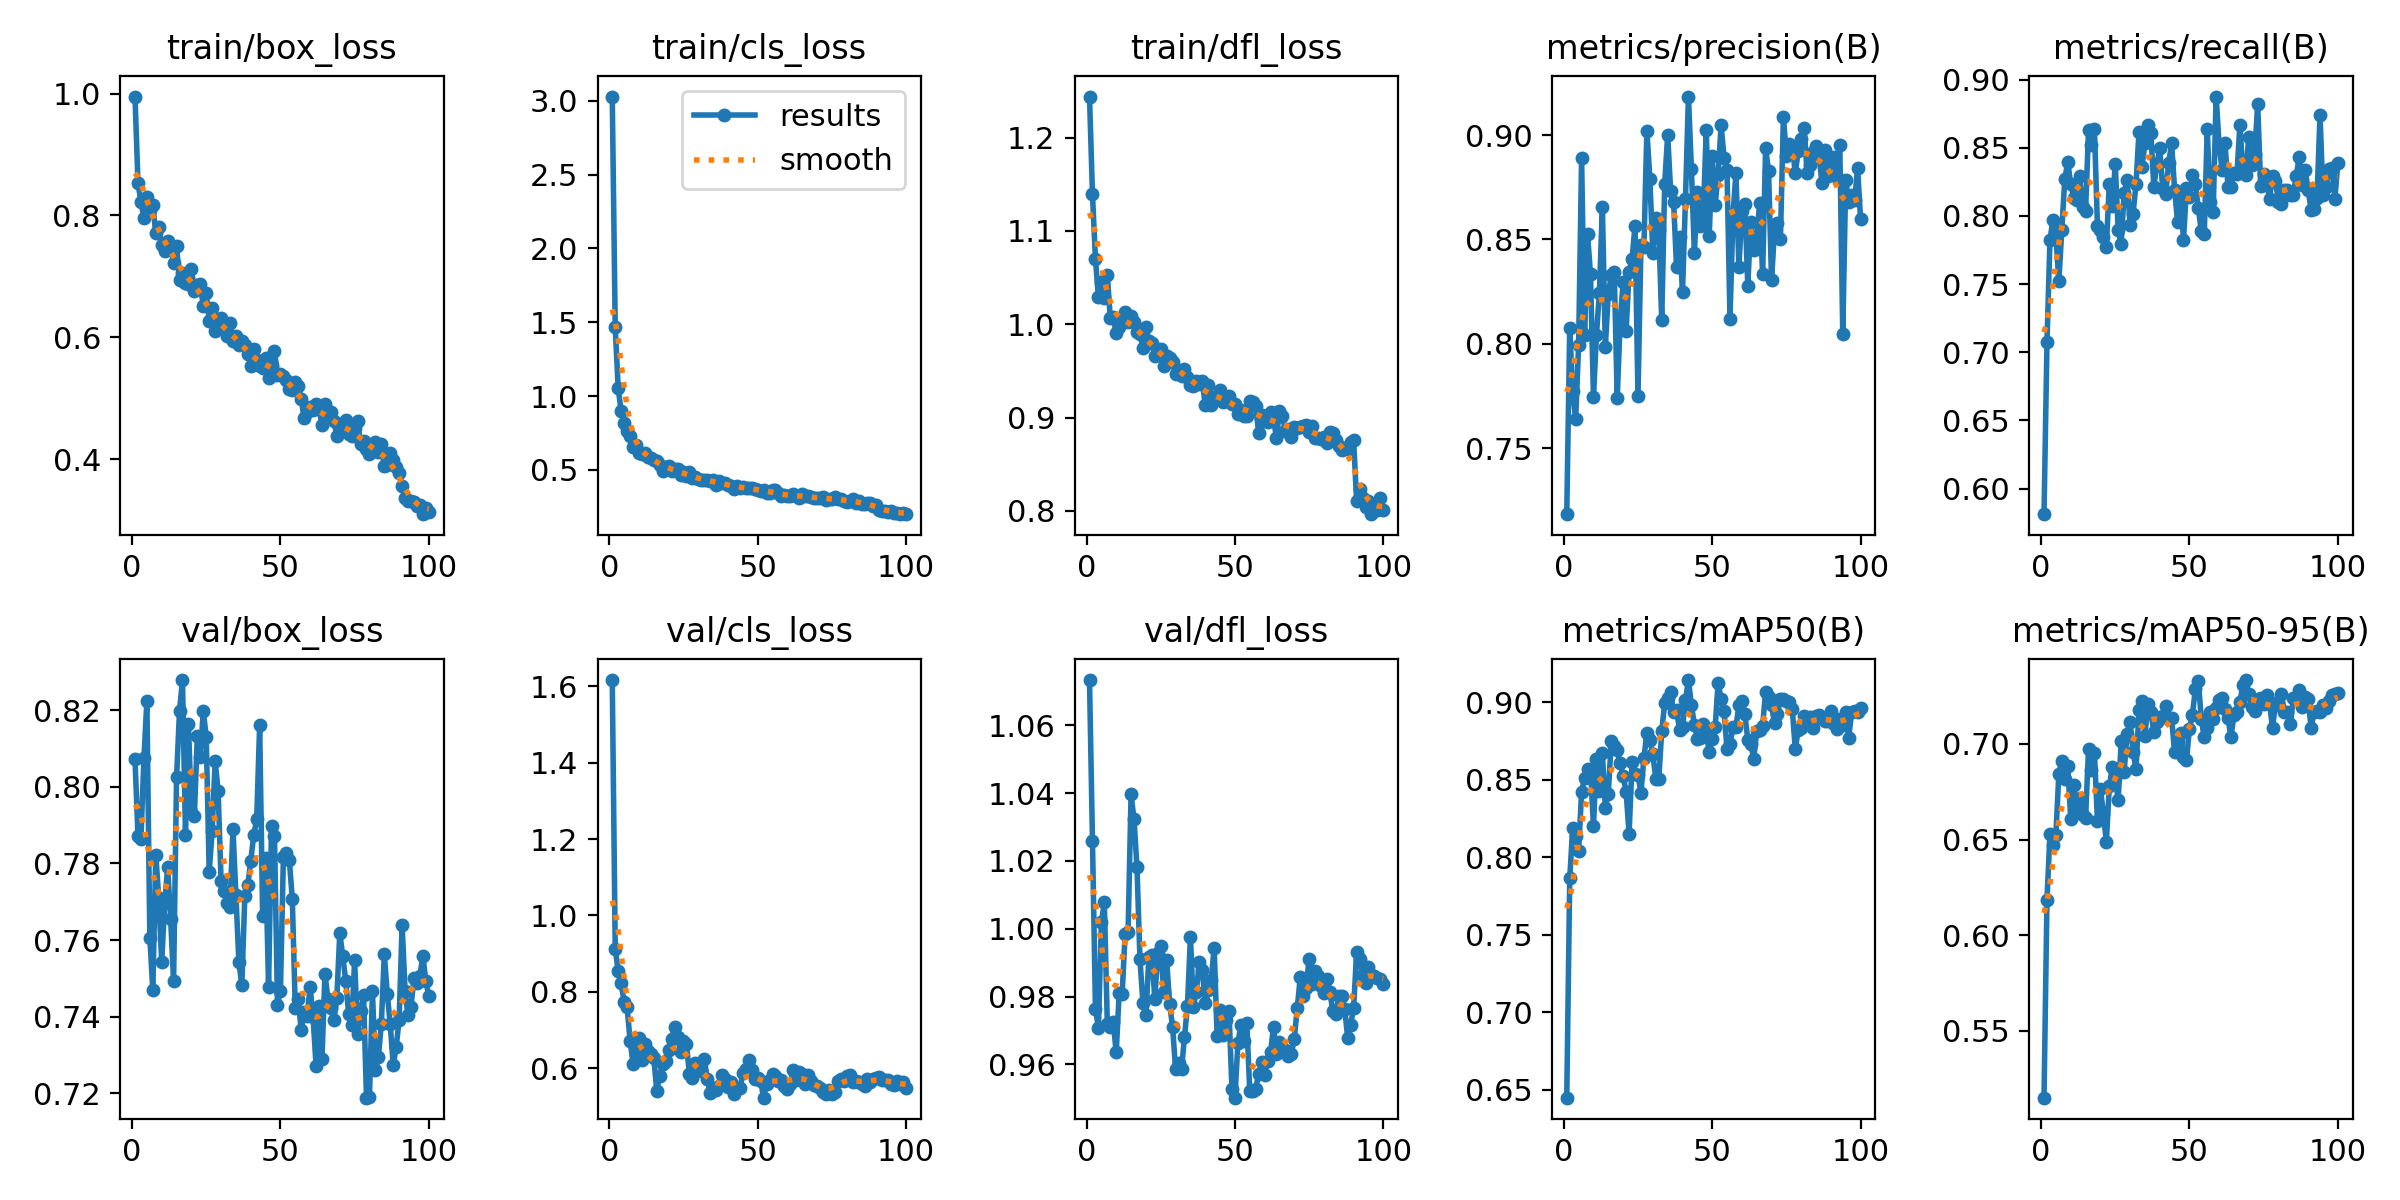

Data behind this chart, as committed beside it:
epoch, time, train/box_loss, train/cls_loss, train/dfl_loss, metrics/precision(B), metrics/recall(B), metrics/mAP50(B), metrics/mAP50-95(B), val/box_loss, val/cls_loss, val/dfl_loss, lr/pg0, lr/pg1, lr/pg2, lr/pg3, lr/pg4, lr/pg5, lr/pg6, lr/pg7
1, 93.67, 0.9951, 3.029, 1.244, 0.7186, 0.5812, 0.645, 0.5151, 0.8072, 1.616, 1.073, 0.001406, 0.0004687, 0.001406, 0.0004687, 0.001406, 0.0004687, 0.001406, 0.0004687
2, 134.6, 0.8533, 1.466, 1.139, 0.8078, 0.7072, 0.7864, 0.6186, 0.7872, 0.912, 1.026, 0.002807, 0.0009356, 0.002807, 0.0009356, 0.002807, 0.0009356, 0.002807, 0.0009356
3, 183.1, 0.8222, 1.053, 1.07, 0.7773, 0.7821, 0.8192, 0.6527, 0.7865, 0.8542, 0.9764, 0.00418, 0.001393, 0.00418, 0.001393, 0.00418, 0.001393, 0.00418, 0.001393
4, 231.4, 0.7962, 0.8972, 1.029, 0.7639, 0.7972, 0.8142, 0.647, 0.8074, 0.8221, 0.9708, 0.00416, 0.001387, 0.00416, 0.001387, 0.00416, 0.001387, 0.00416, 0.001387
5, 278.2, 0.8306, 0.8203, 1.045, 0.7997, 0.7855, 0.8043, 0.6524, 0.8224, 0.7739, 1.002, 0.004117, 0.001372, 0.004117, 0.001372, 0.004117, 0.001372, 0.004117, 0.001372
6, 326.7, 0.8088, 0.7648, 1.029, 0.889, 0.7521, 0.8424, 0.6844, 0.7605, 0.7606, 1.008, 0.004075, 0.001358, 0.004075, 0.001358, 0.004075, 0.001358, 0.004075, 0.001358
7, 373, 0.8165, 0.7307, 1.053, 0.8045, 0.7897, 0.851, 0.6913, 0.747, 0.6725, 0.9718, 0.004032, 0.001344, 0.004032, 0.001344, 0.004032, 0.001344, 0.004032, 0.001344
8, 420.8, 0.7712, 0.6573, 1.006, 0.8526, 0.8271, 0.8568, 0.6818, 0.7823, 0.6124, 0.971, 0.00399, 0.00133, 0.00399, 0.00133, 0.00399, 0.00133, 0.00399, 0.00133
9, 467.8, 0.7815, 0.6671, 1.008, 0.8333, 0.8398, 0.8562, 0.6883, 0.7709, 0.6515, 0.9724, 0.003947, 0.001316, 0.003947, 0.001316, 0.003947, 0.001316, 0.003947, 0.001316
10, 515, 0.7512, 0.6137, 0.9903, 0.7747, 0.8231, 0.8204, 0.6608, 0.7542, 0.679, 0.9635, 0.003905, 0.001302, 0.003905, 0.001302, 0.003905, 0.001302, 0.003905, 0.001302
11, 561.9, 0.7421, 0.606, 0.9966, 0.8043, 0.8135, 0.8635, 0.6787, 0.7696, 0.6223, 0.9811, 0.003863, 0.001288, 0.003863, 0.001288, 0.003863, 0.001288, 0.003863, 0.001288
12, 608.2, 0.7588, 0.6138, 1.005, 0.8246, 0.8121, 0.8432, 0.665, 0.779, 0.6636, 0.9808, 0.00382, 0.001273, 0.00382, 0.001273, 0.00382, 0.001273, 0.00382, 0.001273
13, 657.6, 0.749, 0.5884, 1.014, 0.8656, 0.8296, 0.8673, 0.6716, 0.7655, 0.6443, 0.9985, 0.003778, 0.001259, 0.003778, 0.001259, 0.003778, 0.001259, 0.003778, 0.001259
14, 705.1, 0.7219, 0.5817, 1.003, 0.7987, 0.8068, 0.8321, 0.6629, 0.7494, 0.6363, 0.9989, 0.003735, 0.001245, 0.003735, 0.001245, 0.003735, 0.001245, 0.003735, 0.001245
15, 751.3, 0.7495, 0.5706, 1.009, 0.824, 0.8034, 0.8412, 0.6613, 0.8024, 0.6258, 1.04, 0.003693, 0.001231, 0.003693, 0.001231, 0.003693, 0.001231, 0.003693, 0.001231
16, 800.6, 0.6944, 0.5576, 1.002, 0.8328, 0.863, 0.8752, 0.6972, 0.8199, 0.5409, 1.032, 0.00365, 0.001217, 0.00365, 0.001217, 0.00365, 0.001217, 0.00365, 0.001217
17, 848.3, 0.705, 0.5323, 0.9914, 0.8347, 0.852, 0.8722, 0.6864, 0.8279, 0.5798, 1.018, 0.003608, 0.001203, 0.003608, 0.001203, 0.003608, 0.001203, 0.003608, 0.001203
18, 895.4, 0.6896, 0.4944, 0.9898, 0.7739, 0.8636, 0.8691, 0.695, 0.7875, 0.6115, 0.991, 0.003566, 0.001189, 0.003566, 0.001189, 0.003566, 0.001189, 0.003566, 0.001189
19, 943.6, 0.6881, 0.5211, 0.9742, 0.8111, 0.7924, 0.8608, 0.66, 0.8164, 0.6179, 0.978, 0.003523, 0.001174, 0.003523, 0.001174, 0.003523, 0.001174, 0.003523, 0.001174
20, 992.6, 0.7124, 0.5234, 0.997, 0.8296, 0.7897, 0.8525, 0.6764, 0.7935, 0.6475, 0.9744, 0.003481, 0.00116, 0.003481, 0.00116, 0.003481, 0.00116, 0.003481, 0.00116
21, 1040, 0.6761, 0.4949, 0.9825, 0.8062, 0.7842, 0.8426, 0.6639, 0.7924, 0.6759, 0.9916, 0.003438, 0.001146, 0.003438, 0.001146, 0.003438, 0.001146, 0.003438, 0.001146
22, 1089, 0.6865, 0.5089, 0.98, 0.8345, 0.7772, 0.8153, 0.6488, 0.8132, 0.7082, 0.9923, 0.003396, 0.001132, 0.003396, 0.001132, 0.003396, 0.001132, 0.003396, 0.001132
23, 1138, 0.6867, 0.5055, 0.9665, 0.8405, 0.8233, 0.8613, 0.6778, 0.8077, 0.6827, 0.9794, 0.003353, 0.001118, 0.003353, 0.001118, 0.003353, 0.001118, 0.003353, 0.001118
24, 1186, 0.6511, 0.4629, 0.9716, 0.8566, 0.8074, 0.8538, 0.6877, 0.8198, 0.6431, 0.9927, 0.003311, 0.001104, 0.003311, 0.001104, 0.003311, 0.001104, 0.003311, 0.001104
25, 1233, 0.6732, 0.4845, 0.9739, 0.7749, 0.8378, 0.853, 0.6823, 0.8131, 0.6717, 0.9949, 0.003268, 0.001089, 0.003268, 0.001089, 0.003268, 0.001089, 0.003268, 0.001089
26, 1281, 0.6265, 0.4581, 0.9558, 0.8474, 0.7897, 0.8417, 0.6708, 0.7778, 0.6627, 0.9812, 0.003226, 0.001075, 0.003226, 0.001075, 0.003226, 0.001075, 0.003226, 0.001075
27, 1329, 0.6485, 0.4868, 0.9658, 0.8466, 0.7793, 0.8643, 0.7013, 0.7885, 0.585, 0.9906, 0.003184, 0.001061, 0.003184, 0.001061, 0.003184, 0.001061, 0.003184, 0.001061
28, 1377, 0.6112, 0.4475, 0.9643, 0.9021, 0.8166, 0.88, 0.6855, 0.8066, 0.5737, 0.9778, 0.003141, 0.001047, 0.003141, 0.001047, 0.003141, 0.001047, 0.003141, 0.001047
29, 1425, 0.619, 0.4516, 0.9591, 0.879, 0.8264, 0.8755, 0.7054, 0.799, 0.6127, 0.971, 0.003099, 0.001033, 0.003099, 0.001033, 0.003099, 0.001033, 0.003099, 0.001033
30, 1472, 0.6313, 0.4362, 0.9463, 0.8436, 0.7936, 0.8667, 0.7114, 0.7755, 0.6067, 0.9585, 0.003056, 0.001019, 0.003056, 0.001019, 0.003056, 0.001019, 0.003056, 0.001019
31, 1519, 0.6148, 0.4294, 0.95, 0.8601, 0.8017, 0.8507, 0.6956, 0.7727, 0.5917, 0.9603, 0.003014, 0.001005, 0.003014, 0.001005, 0.003014, 0.001005, 0.003014, 0.001005
32, 1566, 0.6014, 0.4311, 0.9448, 0.8544, 0.8232, 0.8507, 0.6868, 0.7698, 0.6253, 0.9586, 0.002971, 0.0009904, 0.002971, 0.0009904, 0.002971, 0.0009904, 0.002971, 0.0009904
33, 1614, 0.6239, 0.4318, 0.9526, 0.8112, 0.8615, 0.8815, 0.7175, 0.7686, 0.5713, 0.968, 0.002929, 0.0009763, 0.002929, 0.0009763, 0.002929, 0.0009763, 0.002929, 0.0009763
34, 1660, 0.5947, 0.4259, 0.9439, 0.8766, 0.8358, 0.8995, 0.7224, 0.7891, 0.5344, 0.9772, 0.002886, 0.0009621, 0.002886, 0.0009621, 0.002886, 0.0009621, 0.002886, 0.0009621
35, 1708, 0.6019, 0.4335, 0.9348, 0.9001, 0.8532, 0.9028, 0.7044, 0.7717, 0.5487, 0.9976, 0.002844, 0.000948, 0.002844, 0.000948, 0.002844, 0.000948, 0.002844, 0.000948
36, 1757, 0.5869, 0.397, 0.9334, 0.8733, 0.8668, 0.9064, 0.7209, 0.7543, 0.5439, 0.977, 0.002802, 0.0009339, 0.002802, 0.0009339, 0.002802, 0.0009339, 0.002802, 0.0009339
37, 1802, 0.5939, 0.4219, 0.939, 0.8679, 0.8611, 0.8937, 0.7168, 0.7482, 0.5547, 0.9815, 0.002759, 0.0009197, 0.002759, 0.0009197, 0.002759, 0.0009197, 0.002759, 0.0009197
38, 1849, 0.5872, 0.4124, 0.9365, 0.8366, 0.8214, 0.895, 0.7061, 0.7716, 0.5829, 0.9901, 0.002717, 0.0009056, 0.002717, 0.0009056, 0.002717, 0.0009056, 0.002717, 0.0009056
39, 1899, 0.5731, 0.4082, 0.9393, 0.8513, 0.8373, 0.8825, 0.7117, 0.7743, 0.5717, 0.9879, 0.002674, 0.0008914, 0.002674, 0.0008914, 0.002674, 0.0008914, 0.002674, 0.0008914
40, 1946, 0.5537, 0.3954, 0.9131, 0.8247, 0.8502, 0.884, 0.7139, 0.7807, 0.5502, 0.9781, 0.002632, 0.0008773, 0.002632, 0.0008773, 0.002632, 0.0008773, 0.002632, 0.0008773
41, 1994, 0.5803, 0.3917, 0.9348, 0.8694, 0.8196, 0.9017, 0.7146, 0.7874, 0.5647, 0.9818, 0.002589, 0.0008631, 0.002589, 0.0008631, 0.002589, 0.0008631, 0.002589, 0.0008631
42, 2040, 0.5621, 0.3738, 0.9136, 0.9184, 0.816, 0.9145, 0.7201, 0.7915, 0.533, 0.9849, 0.002547, 0.000849, 0.002547, 0.000849, 0.002547, 0.000849, 0.002547, 0.000849
43, 2088, 0.5521, 0.3932, 0.9216, 0.8838, 0.8388, 0.8985, 0.713, 0.8161, 0.5455, 0.9944, 0.002504, 0.0008348, 0.002504, 0.0008348, 0.002504, 0.0008348, 0.002504, 0.0008348
44, 2136, 0.5497, 0.3754, 0.9208, 0.8437, 0.8532, 0.8856, 0.7136, 0.7664, 0.547, 0.9684, 0.002462, 0.0008207, 0.002462, 0.0008207, 0.002462, 0.0008207, 0.002462, 0.0008207
45, 2184, 0.5654, 0.3865, 0.9301, 0.8728, 0.8193, 0.8765, 0.6956, 0.7815, 0.5871, 0.9761, 0.00242, 0.0008065, 0.00242, 0.0008065, 0.00242, 0.0008065, 0.00242, 0.0008065
46, 2230, 0.534, 0.3748, 0.9167, 0.8564, 0.7957, 0.8769, 0.7014, 0.7477, 0.5968, 0.9686, 0.002377, 0.0007924, 0.002377, 0.0007924, 0.002377, 0.0007924, 0.002377, 0.0007924
47, 2278, 0.5541, 0.3772, 0.9201, 0.8614, 0.8163, 0.8864, 0.7059, 0.7898, 0.6224, 0.973, 0.002335, 0.0007782, 0.002335, 0.0007782, 0.002335, 0.0007782, 0.002335, 0.0007782
48, 2327, 0.5776, 0.381, 0.9229, 0.9026, 0.7823, 0.881, 0.6933, 0.7871, 0.5958, 0.9757, 0.002292, 0.0007641, 0.002292, 0.0007641, 0.002292, 0.0007641, 0.002292, 0.0007641
49, 2376, 0.5374, 0.369, 0.9142, 0.8518, 0.8206, 0.8678, 0.6915, 0.7431, 0.5713, 0.9526, 0.00225, 0.0007499, 0.00225, 0.0007499, 0.00225, 0.0007499, 0.00225, 0.0007499
50, 2424, 0.5394, 0.364, 0.9145, 0.8902, 0.8135, 0.8765, 0.7078, 0.7468, 0.5744, 0.9502, 0.002207, 0.0007358, 0.002207, 0.0007358, 0.002207, 0.0007358, 0.002207, 0.0007358
51, 2472, 0.5368, 0.3587, 0.9038, 0.8666, 0.83, 0.884, 0.7154, 0.7817, 0.5664, 0.9662, 0.002165, 0.0007216, 0.002165, 0.0007216, 0.002165, 0.0007216, 0.002165, 0.0007216
52, 2520, 0.5292, 0.3628, 0.9086, 0.8808, 0.8233, 0.9126, 0.7286, 0.7827, 0.523, 0.9716, 0.002122, 0.0007075, 0.002122, 0.0007075, 0.002122, 0.0007075, 0.002122, 0.0007075
53, 2568, 0.5144, 0.3451, 0.9013, 0.9048, 0.8056, 0.9023, 0.7329, 0.7808, 0.5586, 0.9669, 0.00208, 0.0006934, 0.00208, 0.0006934, 0.00208, 0.0006934, 0.00208, 0.0006934
54, 2616, 0.5135, 0.3424, 0.9019, 0.8892, 0.7889, 0.8945, 0.713, 0.7707, 0.5697, 0.9723, 0.002038, 0.0006792, 0.002038, 0.0006792, 0.002038, 0.0006792, 0.002038, 0.0006792
55, 2662, 0.5268, 0.366, 0.9177, 0.883, 0.7867, 0.87, 0.7035, 0.7422, 0.5837, 0.9521, 0.001995, 0.0006651, 0.001995, 0.0006651, 0.001995, 0.0006651, 0.001995, 0.0006651
56, 2711, 0.5204, 0.3608, 0.9164, 0.8122, 0.8639, 0.873, 0.7085, 0.7446, 0.5788, 0.9521, 0.001953, 0.0006509, 0.001953, 0.0006509, 0.001953, 0.0006509, 0.001953, 0.0006509
57, 2758, 0.4983, 0.3428, 0.9124, 0.8613, 0.8102, 0.8843, 0.7166, 0.7365, 0.5662, 0.9528, 0.00191, 0.0006368, 0.00191, 0.0006368, 0.00191, 0.0006368, 0.00191, 0.0006368
58, 2805, 0.4675, 0.323, 0.8835, 0.8819, 0.8027, 0.884, 0.7129, 0.7411, 0.569, 0.9572, 0.001868, 0.0006226, 0.001868, 0.0006226, 0.001868, 0.0006226, 0.001868, 0.0006226
59, 2853, 0.4779, 0.3292, 0.9029, 0.8367, 0.8876, 0.8982, 0.7188, 0.7403, 0.5542, 0.9606, 0.001825, 0.0006085, 0.001825, 0.0006085, 0.001825, 0.0006085, 0.001825, 0.0006085
60, 2902, 0.4852, 0.3202, 0.8959, 0.8638, 0.852, 0.9008, 0.723, 0.7478, 0.5461, 0.9568, 0.001783, 0.0005943, 0.001783, 0.0005943, 0.001783, 0.0005943, 0.001783, 0.0005943
... 40 more rows
